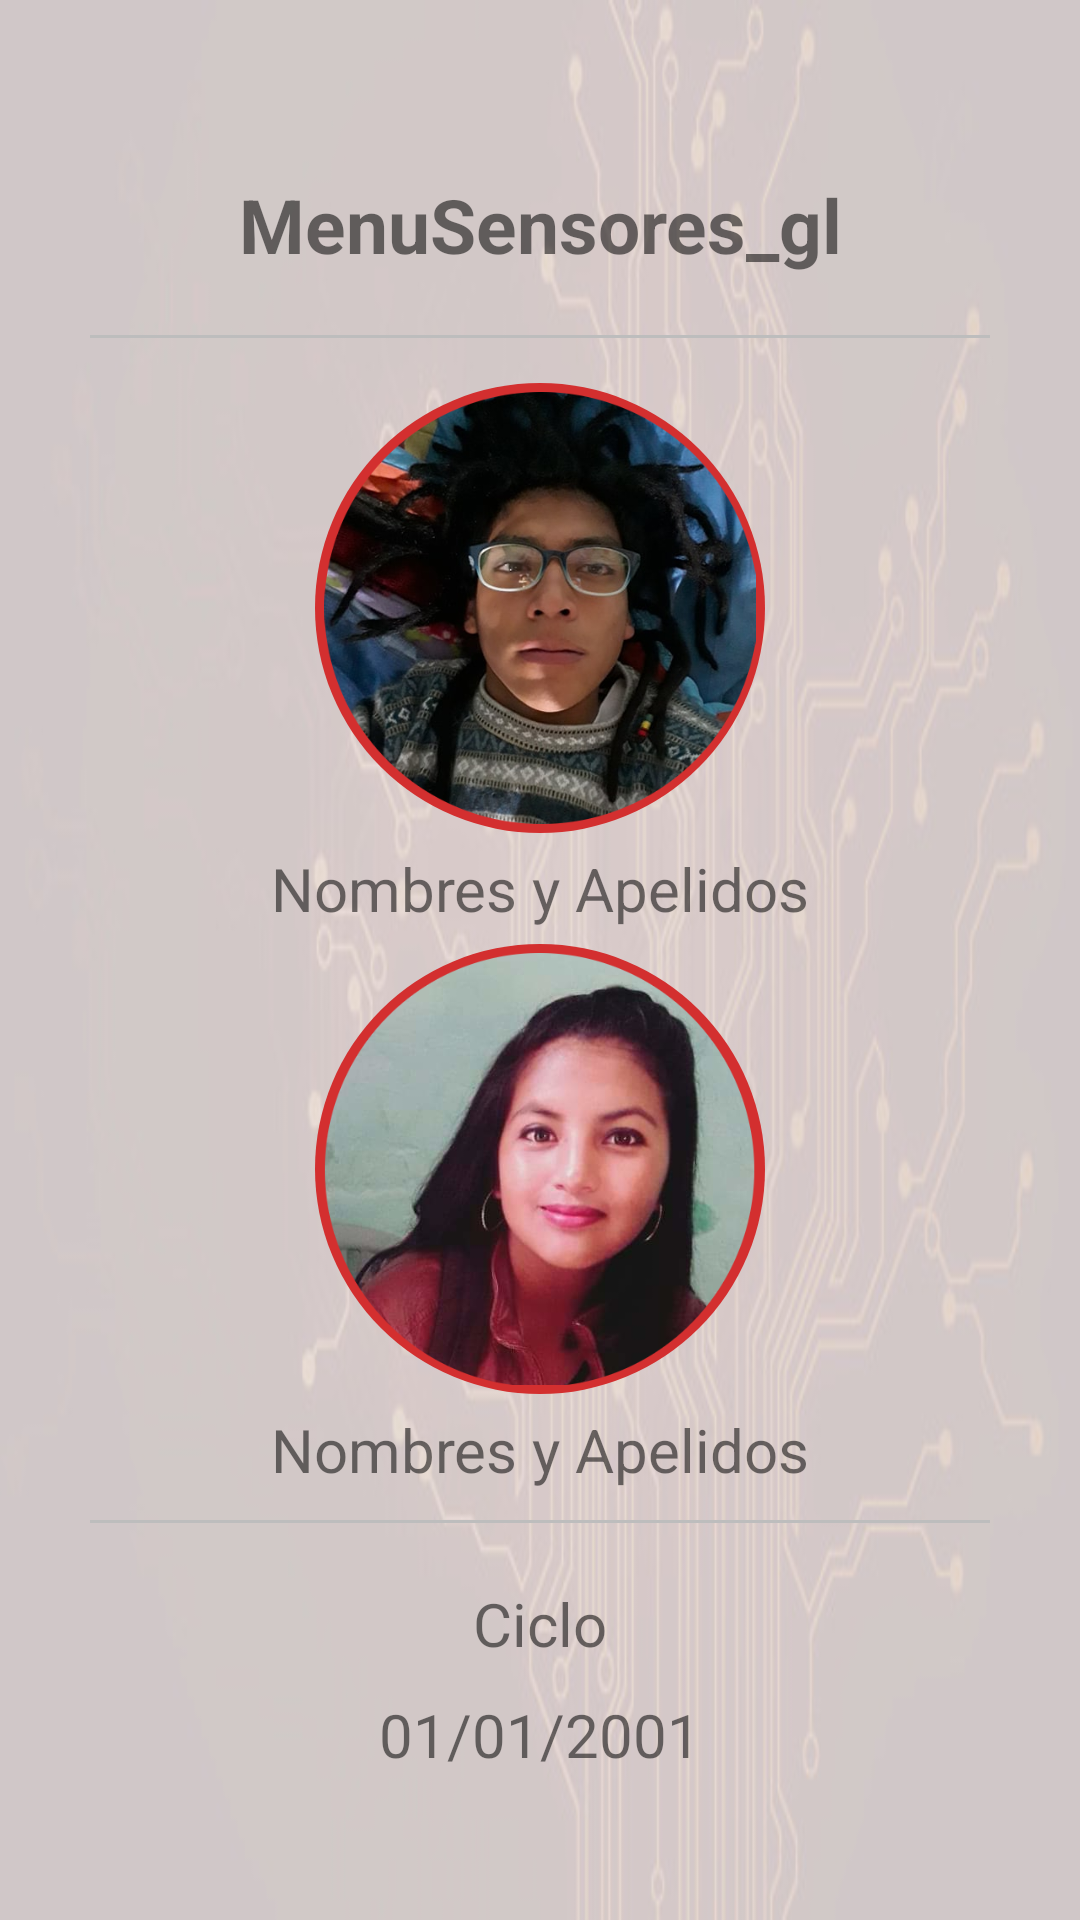

Android layout source for this screen:
<!-- AndroidManifest.xml: application theme SplashTheme -->
<!-- res/layout/fragment_cover_page.xml -->
<?xml version="1.0" encoding="utf-8"?>
<LinearLayout xmlns:android="http://schemas.android.com/apk/res/android"
    android:layout_width="match_parent"
    android:layout_height="match_parent"
    android:background="@drawable/item0_"
    android:orientation="vertical"
    android:padding="20dp"
    android:gravity="center">

    <TextView
        android:id="@+id/txtTitleCoverPage"
        android:layout_width="match_parent"
        android:layout_height="wrap_content"
        android:text="@string/app_name"
        android:textAlignment="center"
        android:textSize="25dp"
        android:textStyle="bold"
        android:layout_margin="10dp"/>

    <View
        android:layout_width="match_parent"
        android:layout_height="1dp"
        android:background="@color/md_grey_400"
        android:layout_margin="10dp"/>

 <LinearLayout
     android:layout_width="match_parent"
     android:layout_height="wrap_content"
     android:orientation="vertical"
     android:gravity="center">
     <androidx.appcompat.widget.AppCompatImageView
         android:id="@+id/imgStudent1"
         android:layout_width="150dp"
         android:layout_height="150dp"
         android:background="@drawable/circlebackground"
         android:src="@drawable/student1"
         android:padding="3dp"
         android:layout_margin="5dp" />
     <TextView
         android:id="@+id/txtNAme1CP"
         android:layout_width="match_parent"
         android:layout_height="wrap_content"
         android:text="@string/name"
         android:textAlignment="center"
         android:textSize="20dp" />
     <androidx.appcompat.widget.AppCompatImageView
         android:id="@+id/imgStudent2"
         android:layout_width="150dp"
         android:layout_height="150dp"
         android:background="@drawable/circlebackground"
         android:src="@drawable/student2"
         android:padding="3dp"
         android:layout_margin="5dp" />
     <TextView
         android:id="@+id/txtName2CP"
         android:layout_width="match_parent"
         android:layout_height="wrap_content"
         android:text="@string/name"
         android:textAlignment="center"
         android:textSize="20dp" />
 </LinearLayout>

    <View
        android:layout_width="match_parent"
        android:layout_height="1dp"
        android:background="@color/md_grey_400"
        android:layout_margin="10dp"/>

    <TextView
        android:id="@+id/txtLevelCP"
        android:layout_width="match_parent"
        android:layout_height="wrap_content"
        android:text="@string/level"
        android:textAlignment="center"
        android:textSize="20dp"
        android:layout_margin="10dp"/>
    <TextView
        android:id="@+id/txtDateCP"
        android:layout_width="match_parent"
        android:layout_height="wrap_content"
        android:text="@string/date"
        android:textAlignment="center"
        android:textSize="20dp" />

</LinearLayout>
<!-- resources referenced by this layout -->
<resources>
  <color name="md_grey_400">#BDBDBD</color>
  <!-- drawable circlebackground (drawable) -->
  <?xml version="1.0" encoding="utf-8"?>
  <shape android:shape="oval" xmlns:android="http://schemas.android.com/apk/res/android">
      <solid android:color="@color/md_red_700"/>
  </shape>
  <!-- drawable item0_: jpg bitmap (drawable-v24, 33032 bytes) -->
  <!-- drawable student1: png bitmap (drawable, 312036 bytes) -->
  <!-- drawable student2: png bitmap (drawable, 201397 bytes) -->
  <string name="app_name">MenuSensores_gl</string>
  <string name="date">01/01/2001</string>
  <string name="level">Ciclo</string>
  <string name="name">Nombres y Apelidos</string>
  <style name="SplashTheme" parent="AppTheme">
          <item name="android:windowBackground">@drawable/splash_screen</item>
      </style>
  <color name="md_red_700">#D32F2F</color>
  <style name="AppTheme" parent="Theme.AppCompat.Light.NoActionBar">
          
          <item name="colorPrimary">@color/colorPrimary</item>
          <item name="colorPrimaryDark">@color/colorPrimaryDark</item>
          <item name="colorAccent">@color/colorAccent</item>
          <item name="android:navigationBarColor">@color/colorPrimaryDark</item>
      </style>
  <color name="colorPrimary">@color/md_red_700</color>
  <color name="colorPrimaryDark">@color/md_red_900</color>
  <color name="colorAccent">#D81B60</color>
  <color name="md_red_900">#B71C1C</color>
</resources>
